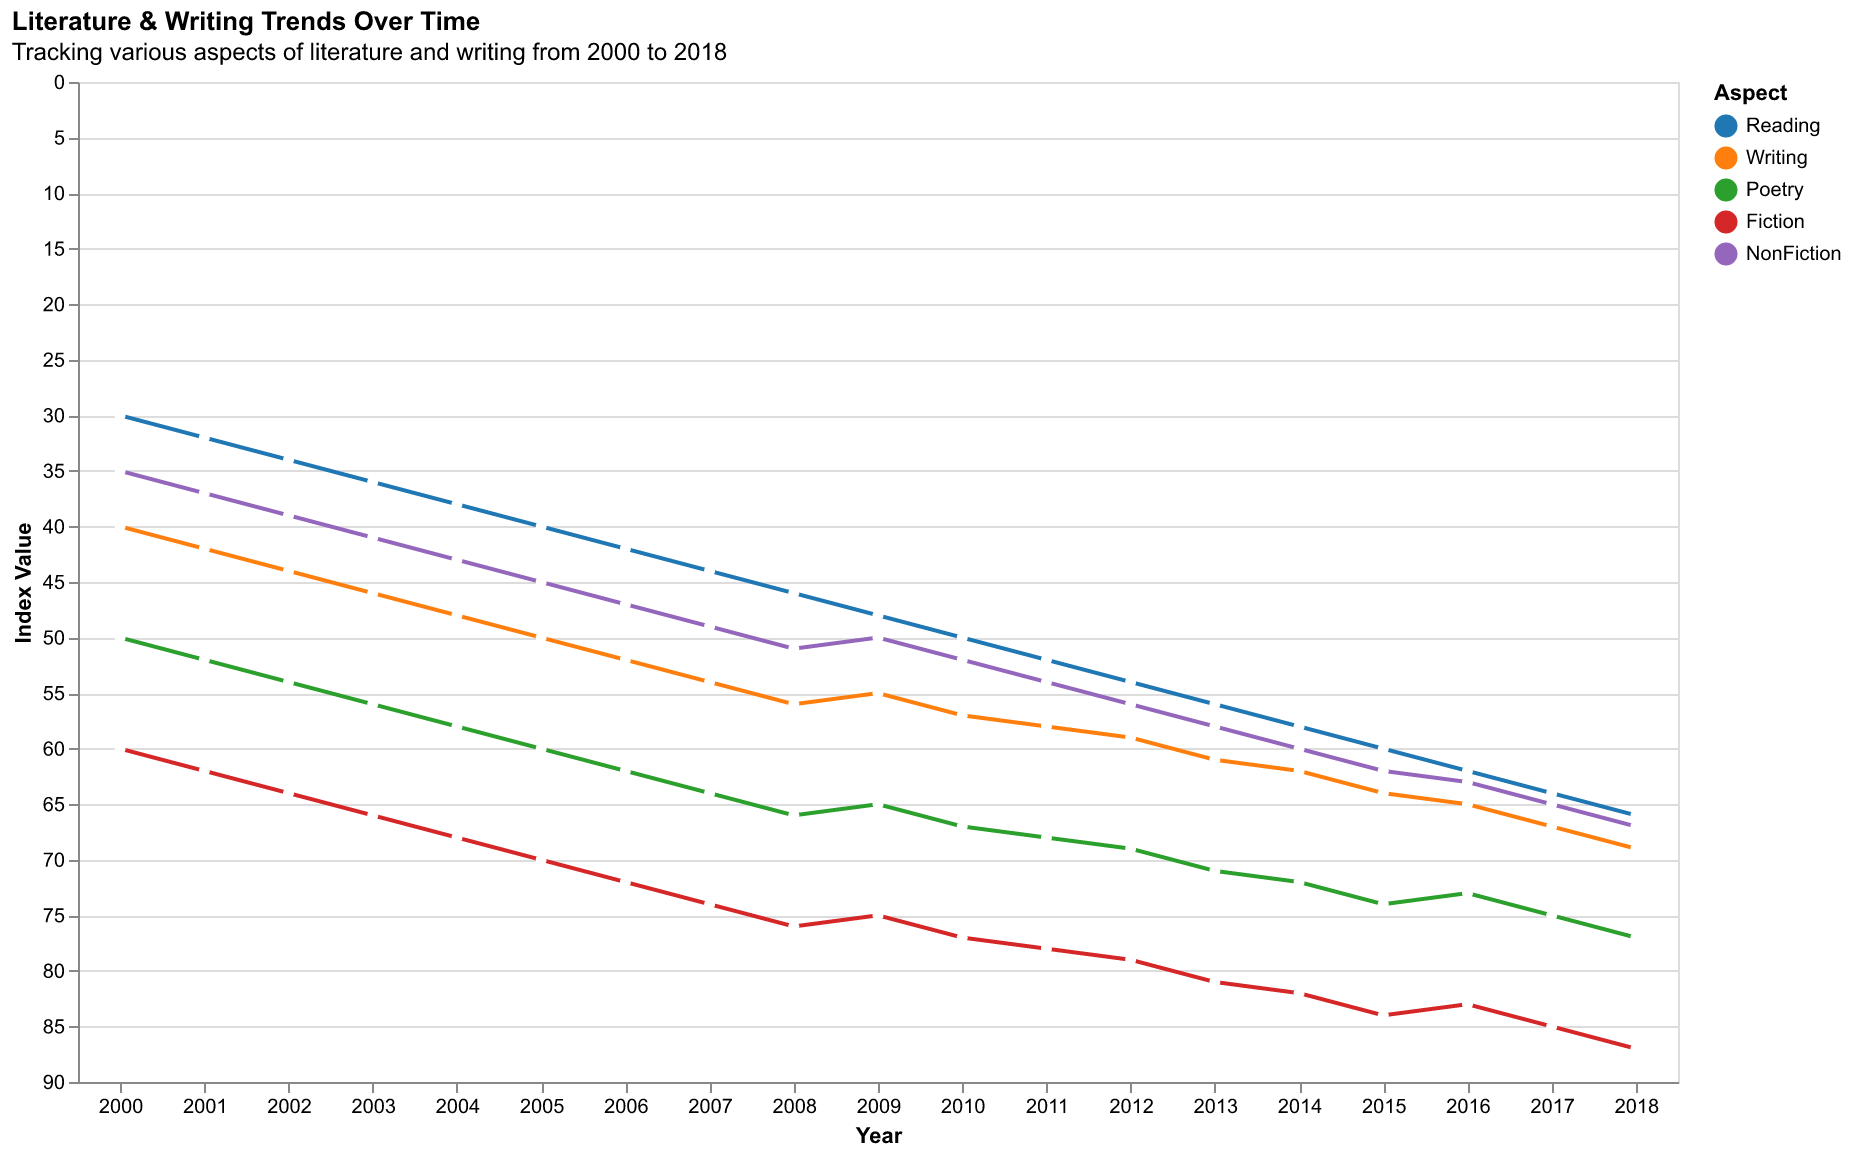

The file beside this chart, header and first rows:
Year, Reading, Writing, Poetry, Fiction, NonFiction
2000, 30, 40, 50, 60, 35
2001, 32, 42, 52, 62, 37
2002, 34, 44, 54, 64, 39
2003, 36, 46, 56, 66, 41
2004, 38, 48, 58, 68, 43
2005, 40, 50, 60, 70, 45
2006, 42, 52, 62, 72, 47
2007, 44, 54, 64, 74, 49
2008, 46, 56, 66, 76, 51
2009, 48, 55, 65, 75, 50
2010, 50, 57, 67, 77, 52
2011, 52, 58, 68, 78, 54
2012, 54, 59, 69, 79, 56
2013, 56, 61, 71, 81, 58
2014, 58, 62, 72, 82, 60
2015, 60, 64, 74, 84, 62
2016, 62, 65, 73, 83, 63
2017, 64, 67, 75, 85, 65
2018, 66, 69, 77, 87, 67
